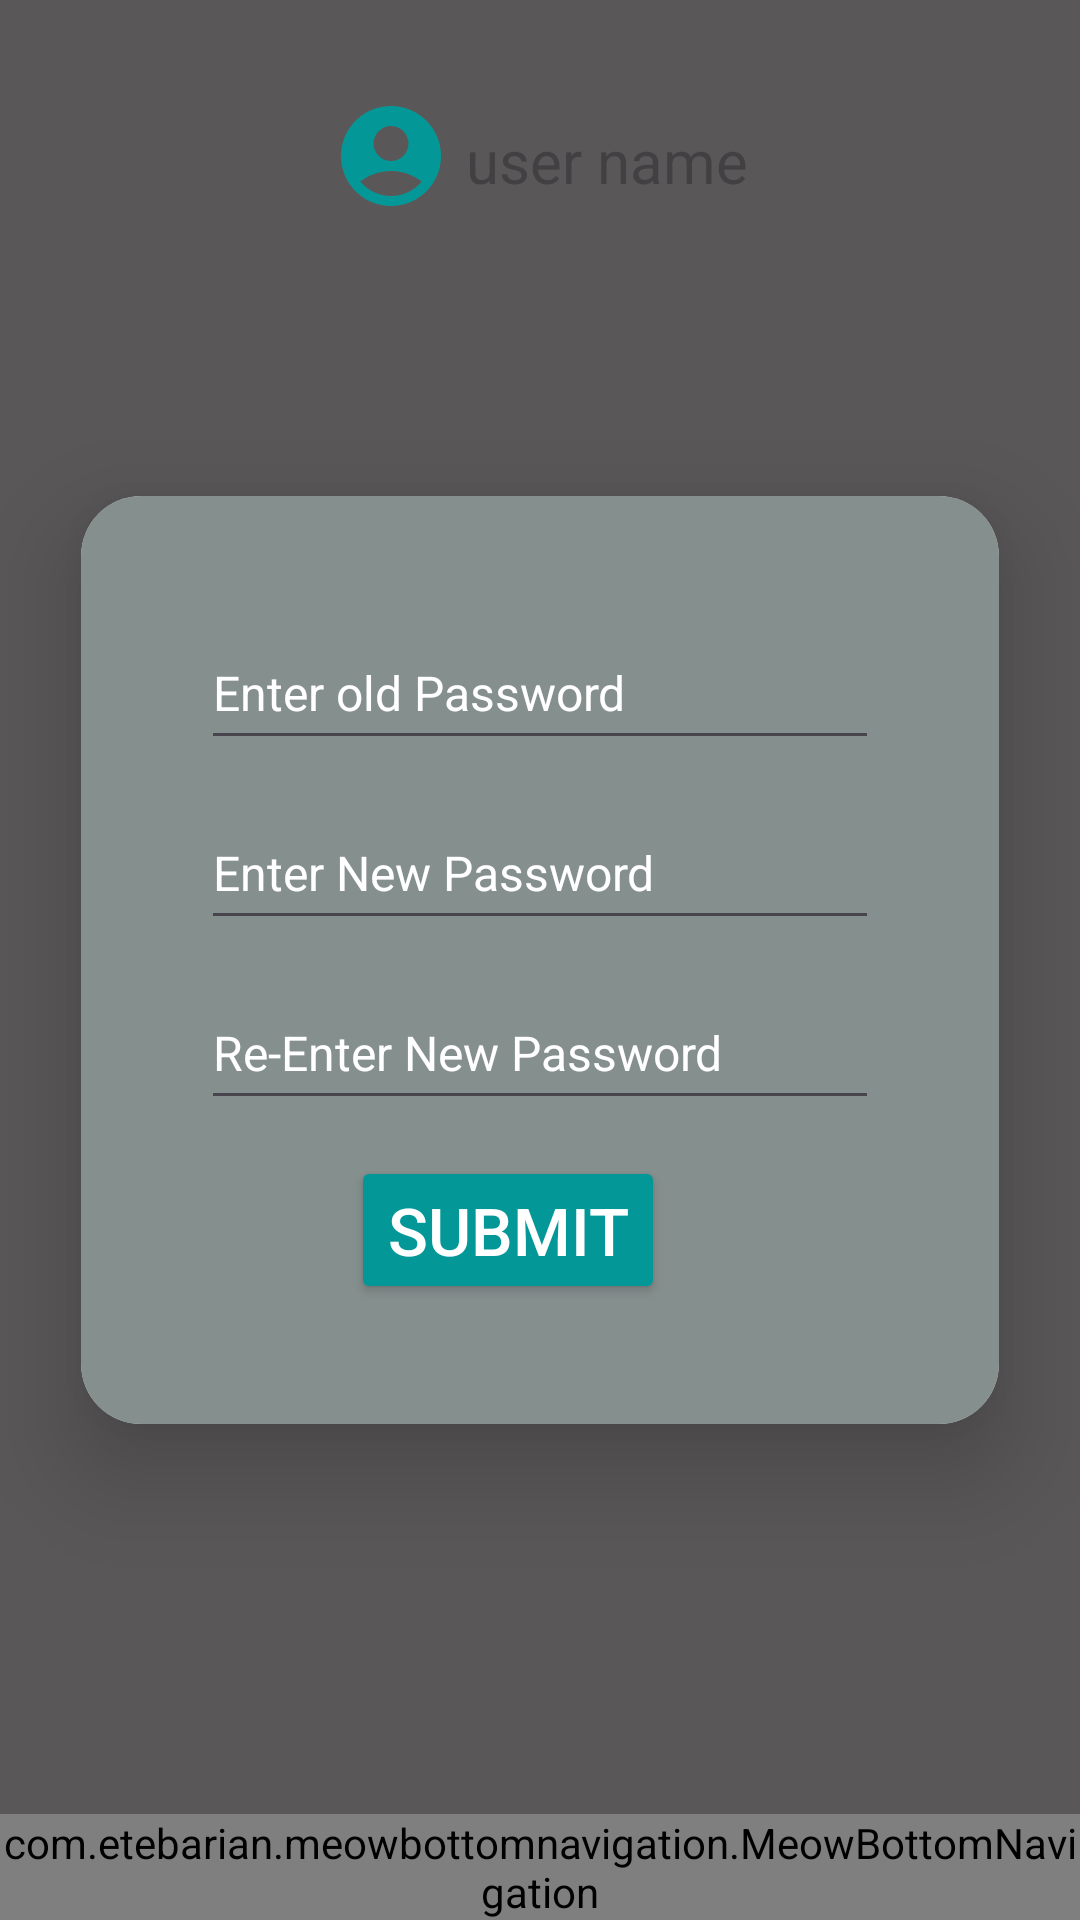

This screen was rendered from an Android layout file. Write that file and the resources it references.
<!-- AndroidManifest.xml: application theme Theme.RurutekTrack -->
<!-- res/layout/activity_change_password.xml -->
<?xml version="1.0" encoding="utf-8"?>
<RelativeLayout
    xmlns:android="http://schemas.android.com/apk/res/android"
    xmlns:app="http://schemas.android.com/apk/res-auto"
    xmlns:tools="http://schemas.android.com/tools"
    android:layout_width="match_parent"
    android:layout_height="match_parent"
    tools:context=".ChangePassword"
    android:background="@color/darkgrey">
    <LinearLayout
        android:layout_width="match_parent"
        android:layout_height="wrap_content"
        android:orientation="horizontal"
        android:layout_marginTop="32dp"
        android:gravity="center_horizontal">
        <ImageView
            android:layout_width="40dp"
            android:layout_height="40dp"
            android:src="@drawable/baseline_account_circle_24"
           >
        </ImageView>
    
    <TextView
        android:id="@+id/model"
        android:layout_width="wrap_content"
        android:layout_height="wrap_content"
        android:layout_alignParentStart="true"
        android:layout_alignParentTop="true"
        android:layout_marginTop="8dp"
        android:hint=" user name"
        android:inputType="none"
        android:text=""
        android:textColor="@color/white"
        android:textSize="20dp" />
    </LinearLayout>

    <androidx.cardview.widget.CardView
        android:id="@+id/cardView"
        android:layout_width="wrap_content"
        android:layout_height="wrap_content"
       android:layout_centerInParent="true"
        app:cardCornerRadius="20dp"
        app:cardElevation="20dp">


        
        <LinearLayout
            android:layout_width="match_parent"
            android:layout_height="match_parent"
            android:background="#858F8E">
        <Button
            android:id="@+id/changesave"
            android:layout_width="wrap_content"
            android:layout_height="wrap_content"
            android:layout_marginLeft="90dp"
            android:layout_marginTop="220dp"
            android:layout_marginBottom="40dp"
            android:text="Submit"
            android:backgroundTint="@color/blue"
            android:textColor="@color/white"
            android:textSize="22sp" />
        </LinearLayout>


        
        <EditText
            android:id="@+id/old"
            android:layout_width="226dp"
            android:layout_height="48dp"
            android:layout_marginStart="40dp"
            android:layout_marginTop="40dp"
            android:layout_marginEnd="40dp"
            android:hint="Enter old Password"
            android:textColorHint="@color/white"
            android:textSize="16sp" />

        <EditText
            android:id="@+id/newp"
            android:layout_width="226dp"
            android:layout_height="48dp"
            android:layout_marginLeft="40dp"
            android:layout_marginTop="100dp"
            android:hint="Enter New Password"
            android:textColorHint="@color/white"
            android:textSize="16sp" />

        <EditText
            android:id="@+id/renew"
            android:layout_width="226dp"
            android:layout_height="48dp"
            android:layout_marginStart="40dp"
            android:layout_marginTop="160dp"
            android:layout_marginEnd="40dp"
            android:hint="Re-Enter New Password"
            android:textColorHint="@color/white"
            android:textSize="16dp" />

        

    </androidx.cardview.widget.CardView>

    
    <com.etebarian.meowbottomnavigation.MeowBottomNavigation
        android:id="@+id/bottomNavigation"
        android:layout_width="match_parent"
        android:layout_height="wrap_content"
        android:layout_alignParentBottom="true"
        app:mbn_defaultIconColor="@color/white"
        app:mbn_circleColor="@color/white"
        app:mbn_shadowColor="@color/white"
        android:background="#595757"
        android:outlineSpotShadowColor="#595757"
        app:mbn_selectedIconColor="@color/blue"
        app:mbn_backgroundBottomColor="@color/blue"
        android:scrollbarSize="56dp"/>
</RelativeLayout>
<!-- resources referenced by this layout -->
<resources>
  <color name="blue">#049797</color>
  <color name="darkgrey"> #595757</color>
  <color name="white">#FFFFFFFF</color>
  <!-- drawable baseline_account_circle_24 (drawable) -->
  <vector android:height="24dp" android:tint="#049797"
      android:viewportHeight="24" android:viewportWidth="24"
      android:width="24dp" xmlns:android="http://schemas.android.com/apk/res/android">
      <path android:fillColor="@android:color/white" android:pathData="M12,2C6.48,2 2,6.48 2,12s4.48,10 10,10s10,-4.48 10,-10S17.52,2 12,2zM12,6c1.93,0 3.5,1.57 3.5,3.5S13.93,13 12,13s-3.5,-1.57 -3.5,-3.5S10.07,6 12,6zM12,20c-2.03,0 -4.43,-0.82 -6.14,-2.88C7.55,15.8 9.68,15 12,15s4.45,0.8 6.14,2.12C16.43,19.18 14.03,20 12,20z"/>
  </vector>
  <style name="Theme.RurutekTrack" parent="Base.Theme.RurutekTrack" />
  <style name="Base.Theme.RurutekTrack" parent="Theme.Material3.DayNight.NoActionBar">
          
          
      </style>
</resources>
